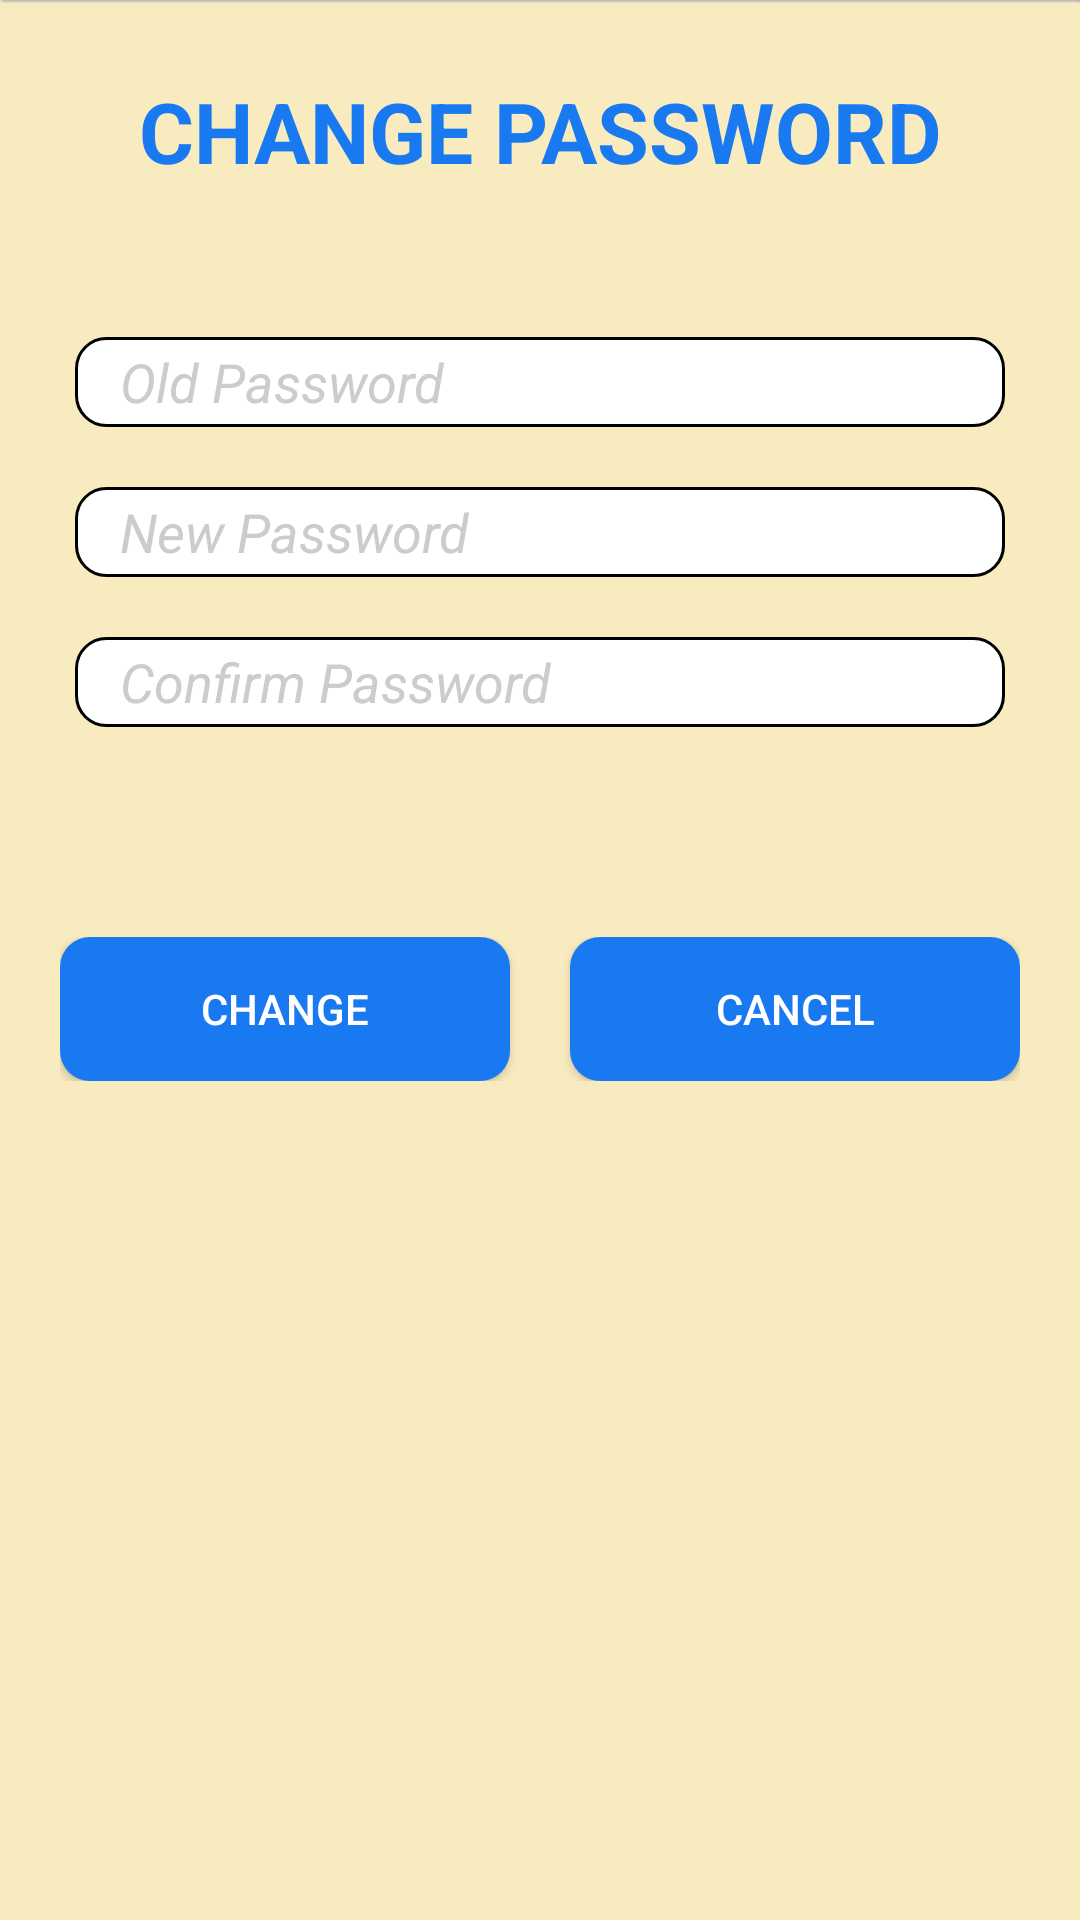

Here is an Android app screen rendered from its layout file. Give the layout XML and the strings, colors and styles it references.
<!-- AndroidManifest.xml: application theme AppTheme -->
<!-- res/layout/activity_changepass.xml -->
<?xml version="1.0" encoding="utf-8"?>
<LinearLayout xmlns:android="http://schemas.android.com/apk/res/android"
    xmlns:tools="http://schemas.android.com/tools"
    android:id="@+id/activity_changepass"
    android:layout_width="match_parent"
    android:layout_height="match_parent"
    android:orientation="vertical"
    tools:context="com.project.intership.cico.ChangePassActivity"
    android:background="@drawable/main_bg">
<TextView
    android:layout_width="match_parent"
    android:layout_height="wrap_content"
    android:gravity="center_horizontal"
    android:layout_marginTop="25dp"
    android:text="CHANGE PASSWORD"
    android:textSize="28dp"
    android:textStyle="bold"
    android:textColor="@color/blue"
    />
    <EditText
        android:id="@+id/txtOldPass"
        android:layout_width="match_parent"
        android:layout_height="30dp"
        android:background="@drawable/tv_state"
        android:layout_marginTop="50dp"
        android:layout_marginLeft="25dp"
        android:layout_marginRight="25dp"
        android:hint="Old Password"
        android:paddingLeft="15dp"
        android:textColorHint="@color/iron"
        android:textStyle="italic"
        />
    <EditText
        android:id="@+id/txtNewPass"
        android:layout_width="match_parent"
        android:layout_height="30dp"
        android:background="@drawable/tv_state"
        android:layout_marginTop="20dp"
        android:layout_marginLeft="25dp"
        android:layout_marginRight="25dp"
        android:hint="New Password"
        android:paddingLeft="15dp"
        android:textColorHint="@color/iron"
        android:textStyle="italic"
        />
    <EditText
        android:id="@+id/txtConfirm"
        android:layout_width="match_parent"
        android:layout_height="30dp"
        android:background="@drawable/tv_state"
        android:layout_marginTop="20dp"
        android:layout_marginLeft="25dp"
        android:layout_marginRight="25dp"
        android:hint="Confirm Password"
        android:paddingLeft="15dp"
        android:textColorHint="@color/iron"
        android:textStyle="italic"
        />
    <LinearLayout
        android:layout_width="match_parent"
        android:layout_height="wrap_content"
        android:orientation="horizontal"
        android:layout_marginTop="70dp"
        android:layout_marginRight="20dp"
        android:layout_marginLeft="20dp"
        android:weightSum="2">
        <Button
            android:id="@+id/btnChangePass"
            android:layout_weight="1"
            android:layout_width="match_parent"
            android:layout_height="wrap_content"
            android:layout_marginRight="10dp"
            android:background="@drawable/btn_check_pup_state"
            android:text="Change"
            android:textColor="@color/white"/>
        <Button
            android:id="@+id/btnCancel"
            android:layout_weight="1"
            android:layout_width="match_parent"
            android:layout_height="match_parent"
            android:layout_marginLeft="10dp"
            android:background="@drawable/btn_check_pup_state"
            android:text="CANCEL"
            android:textColor="@color/white"/>
    </LinearLayout>
</LinearLayout>
<!-- resources referenced by this layout -->
<resources>
  <color name="blue">#1979f1</color>
  <color name="iron">#CCCCCC</color>
  <color name="white">#FFFFFF</color>
  <!-- drawable btn_check_pup_state (drawable) -->
  <?xml version="1.0" encoding="utf-8"?>
  <selector
      xmlns:android="http://schemas.android.com/apk/res/android"
      >
      <item
          android:state_pressed="true"
          android:drawable="@drawable/btn_check_pup_press"
          /> 
      <item
          android:state_focused="true"
          android:drawable="@drawable/btn_check_pup_press"
          /> 
      <item
          android:drawable="@drawable/btn_check_pup_normal"
          /> 
  </selector>
  <!-- drawable main_bg: png bitmap (drawable, 6858 bytes) -->
  <!-- drawable tv_state (drawable) -->
  <?xml version="1.0" encoding="utf-8"?>
  <layer-list xmlns:android="http://schemas.android.com/apk/res/android" >
      <item android:bottom="0dp" android:right="0dp">
          <shape>
              <gradient android:angle="270"
                  android:endColor="@color/white" android:startColor="@color/white" />
              <corners android:radius="10dp" />
              <stroke android:color="@color/black" android:width="1dp"/>
          </shape>
      </item>
  </layer-list>
  <style name="AppTheme" parent="Theme.AppCompat.Light.DarkActionBar">
          
      </style>
  <!-- drawable btn_check_pup_press (drawable) -->
  <?xml version="1.0" encoding="utf-8"?>
  <layer-list xmlns:android="http://schemas.android.com/apk/res/android" >
              <item android:bottom="0dp" android:right="0dp">
                  <shape>
                      <gradient android:angle="270"
                          android:endColor="#116bdb" android:startColor="#116bdb" />
                      <corners android:radius="10dp" />
                  </shape>
              </item>
  </layer-list>
  <!-- drawable btn_check_pup_normal (drawable) -->
  <?xml version="1.0" encoding="utf-8"?>
  <layer-list xmlns:android="http://schemas.android.com/apk/res/android" >
              <item android:bottom="0dp" android:right="0dp">
                  <shape>
                      <gradient android:angle="270"
                          android:endColor="@color/blue" android:startColor="@color/blue" />
                      <corners android:radius="10dp" />
                  </shape>
              </item>
  </layer-list>
  <color name="black">#000000</color>
</resources>
